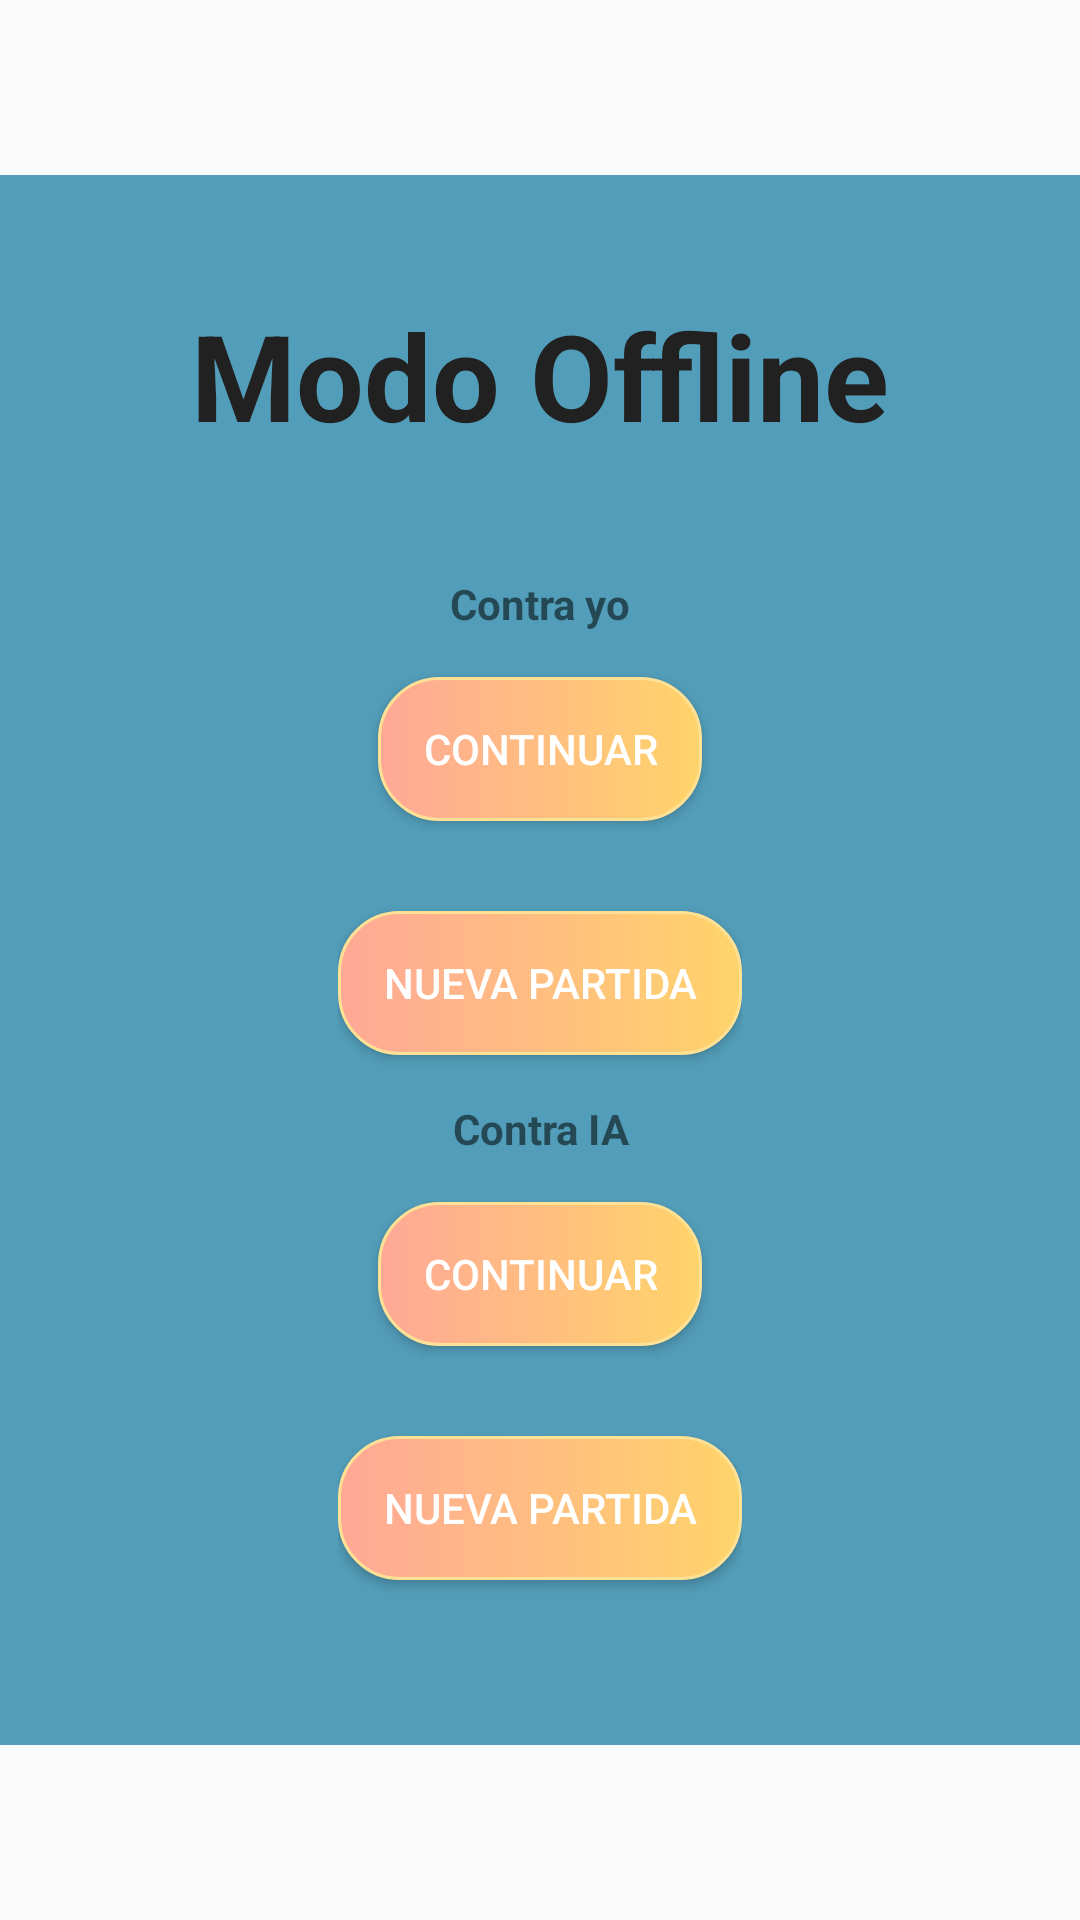

Android layout source for this screen:
<!-- AndroidManifest.xml: application theme AppTheme -->
<!-- res/layout/cuadro_dialogo_modo_offline.xml -->
<?xml version="1.0" encoding="utf-8"?>
<RelativeLayout xmlns:android="http://schemas.android.com/apk/res/android"
    xmlns:app="http://schemas.android.com/apk/res-auto"
    xmlns:tools="http://schemas.android.com/tools"
    android:layout_width="match_parent"
    android:layout_height="match_parent">

    <RelativeLayout
        android:layout_width="wrap_content"
        android:layout_height="wrap_content"
        android:layout_centerInParent="true"
        android:background="@color/primary_1">

        <TextView
            android:id="@+id/tvTituloCuadroDialogoModoOffline"
            style="@style/textTitleStyle"
            android:layout_width="wrap_content"
            android:layout_height="wrap_content"
            android:layout_centerHorizontal="true"
            android:layout_margin="@dimen/margen_superior"
            android:text="@string/modo_offline" />

        <ImageButton
            android:id="@+id/ibSalirCuadroDialogoModoOffline"
            android:layout_width="wrap_content"
            android:layout_height="wrap_content"
            android:layout_alignParentRight="true"
            android:layout_margin="@dimen/margen_pequenho"
            android:background="@null"
            android:src="@drawable/iconosalir" />

        <LinearLayout
            android:id="@+id/llBotonesContraYoCuadroDialogoModoOffline"
            android:layout_width="wrap_content"
            android:layout_height="wrap_content"
            android:layout_below="@+id/tvTituloCuadroDialogoModoOffline"
            android:layout_centerInParent="true"
            android:gravity="center_horizontal"
            android:orientation="vertical">

            <TextView
                android:layout_width="match_parent"
                android:layout_height="wrap_content"
                android:gravity="center"
                android:text="@string/contra_yo"
                android:textStyle="bold" />

            <Button
                android:id="@+id/bContinuarCuadroDialogoModoOffline"
                style="@style/buttonStyle"
                android:layout_width="wrap_content"
                android:layout_height="wrap_content"
                android:text="@string/continuar" />

            <Button
                android:id="@+id/bNuevaPartidaCuadroDialogoModoOffline"
                style="@style/buttonStyle"
                android:layout_width="wrap_content"
                android:layout_height="wrap_content"
                android:text="@string/nueva_partida" />

        </LinearLayout>

        <LinearLayout
            android:layout_width="wrap_content"
            android:layout_height="wrap_content"
            android:layout_below="@+id/llBotonesContraYoCuadroDialogoModoOffline"
            android:layout_centerInParent="true"
            android:layout_marginBottom="@dimen/margen_superior"
            android:gravity="center_horizontal"
            android:orientation="vertical">

            <TextView
                android:layout_width="match_parent"
                android:layout_height="wrap_content"
                android:gravity="center"
                android:text="@string/contra_ia"
                android:textStyle="bold" />

            <Button
                android:id="@+id/bContinuarCuadroDialogoModoOfflineVSIA"
                style="@style/buttonStyle"
                android:layout_width="wrap_content"
                android:layout_height="wrap_content"
                android:text="@string/continuar" />

            <Button
                android:id="@+id/bNuevaPartidaCuadroDialogoModoOfflineVSIA"
                style="@style/buttonStyle"
                android:layout_width="wrap_content"
                android:layout_height="wrap_content"
                android:text="@string/nueva_partida" />

        </LinearLayout>

    </RelativeLayout>

</RelativeLayout>
<!-- resources referenced by this layout -->
<resources>
  <color name="primary_1">#529DB9</color>
  <dimen name="margen_pequenho">15dp</dimen>
  <dimen name="margen_superior">40dp</dimen>
  <string name="continuar">Continuar</string>
  <string name="contra_ia">Contra IA</string>
  <string name="contra_yo">Contra yo</string>
  <string name="modo_offline">Modo Offline</string>
  <string name="nueva_partida">Nueva partida</string>
  <style name="buttonStyle">
          <item name="android:background">@drawable/button_type</item>
          <item name="android:textColor">@drawable/button_type_text</item>
          <item name="android:paddingLeft">@dimen/margen_pequenho</item>
          <item name="android:paddingRight">@dimen/margen_pequenho</item>
          <item name="android:layout_marginTop">@dimen/margen_pequenho</item>
          <item name="android:layout_marginBottom">@dimen/margen_pequenho</item>
      </style>
  <style name="textTitleStyle">
          <item name="android:textStyle">bold</item>
          <item name="android:gravity">center</item>
          <item name="android:textColor">@color/textPrimary</item>
          <item name="android:textSize">@dimen/superTitleTextSize</item>
          <item name="android:layout_marginTop">@dimen/margen_superior</item>
      </style>
  <style name="AppTheme" parent="Theme.AppCompat.Light.NoActionBar">
          <item name="colorPrimary">@color/primary_2</item>
          <item name="colorPrimaryDark">@color/primary_4</item>
          <item name="colorAccent">@color/colorAccent</item>
      </style>
  <!-- drawable button_type (drawable) -->
  <?xml version="1.0" encoding="utf-8"?>
  <shape xmlns:android="http://schemas.android.com/apk/res/android"
      android:shape="rectangle">
  
      <corners android:radius="20dp"/>
      <stroke android:width="@dimen/minimo"
          android:color="@color/secondary1_0"/>
      <gradient android:startColor="@color/secondary2_0" android:endColor="@color/secondary1_1"/>
  
  </shape>
  <!-- drawable button_type_text (drawable) -->
  <?xml version="1.0" encoding="utf-8"?>
  <selector xmlns:android="http://schemas.android.com/apk/res/android">
  
      <item android:color="@color/textPrimary" android:state_pressed="true"/>
      <item android:color="@color/white" android:state_pressed="false"/>
  
  </selector>
  <color name="textPrimary">#212121</color>
  <dimen name="superTitleTextSize">40sp</dimen>
  <color name="primary_2">#3282A1</color>
  <color name="primary_4">#0B5876</color>
  <color name="colorAccent">#D81B60</color>
  <dimen name="minimo">1dp</dimen>
  <color name="secondary1_0">#FFE196</color>
  <color name="secondary2_0">#FFA896</color>
  <color name="secondary1_1">#FFD46A</color>
  <color name="white">#FFFFFF</color>
</resources>
